Run: headless pygame with SDL's dummy video driver; simulated clock (each Clock.tick advances the game by its frame time, no real sleeping); random seed 0; keys injected as events and as key.get_pressed() state; mouse plan: one left click at the window centre at the start of phase 2, then a move to the lower-right quarter at the start of phase 3.
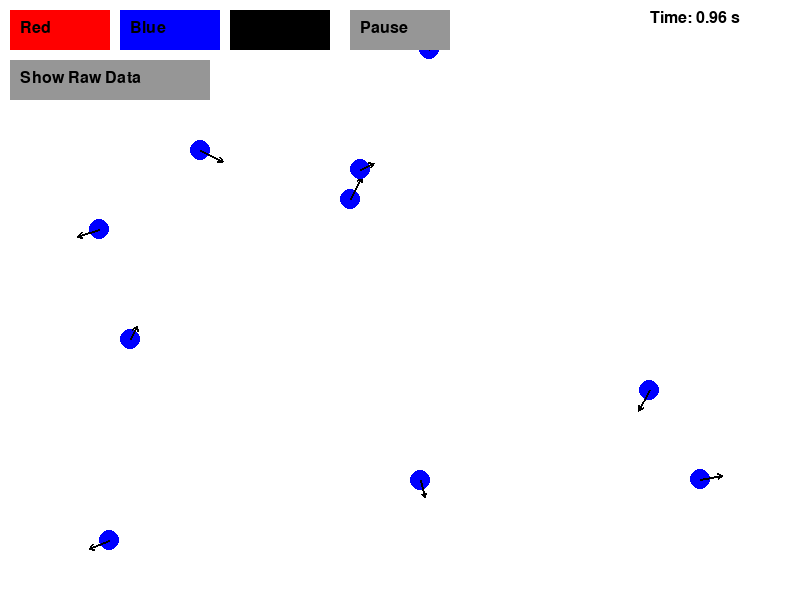
Frame 1 of 4 · flips 1–60 · no input
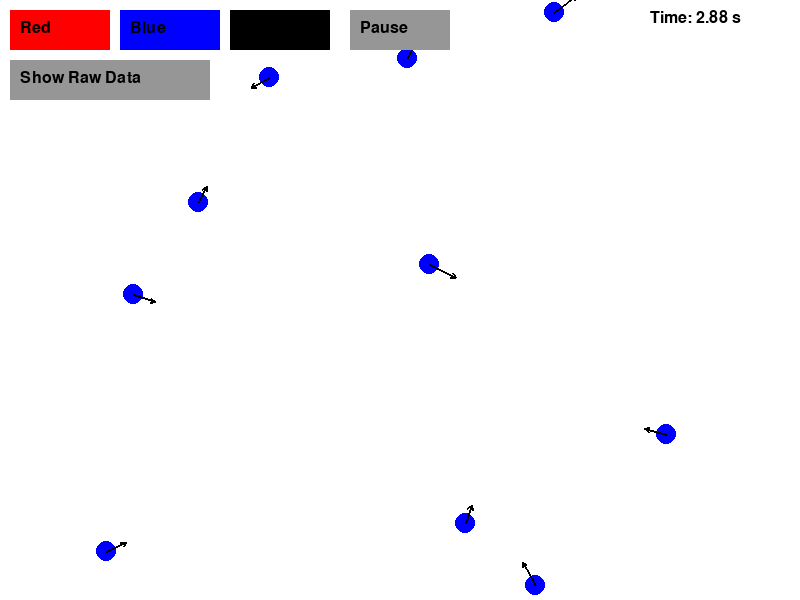
Frame 2 of 4 · flips 61–180 · clicked the window centre · tapped SPACE, RETURN · held RIGHT (→), D
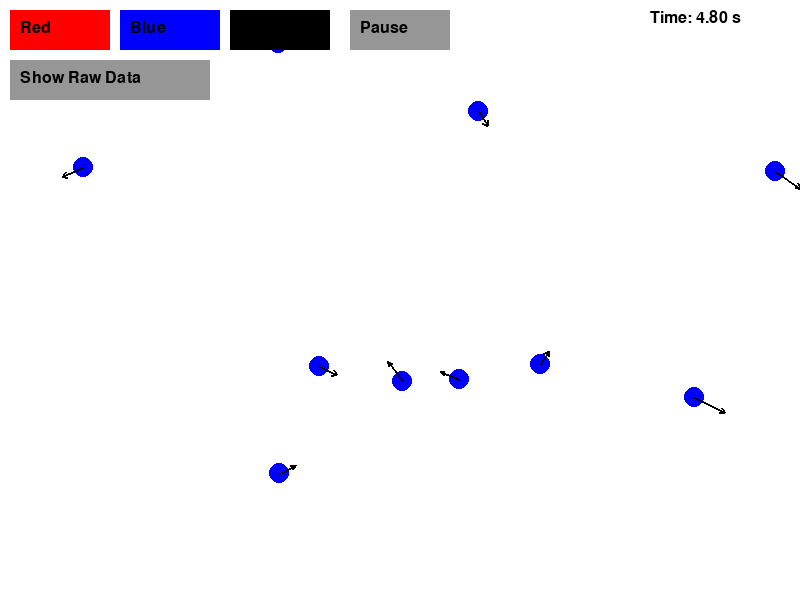
Frame 3 of 4 · flips 181–300 · moved the mouse to the lower-right quarter · held DOWN (↓), S
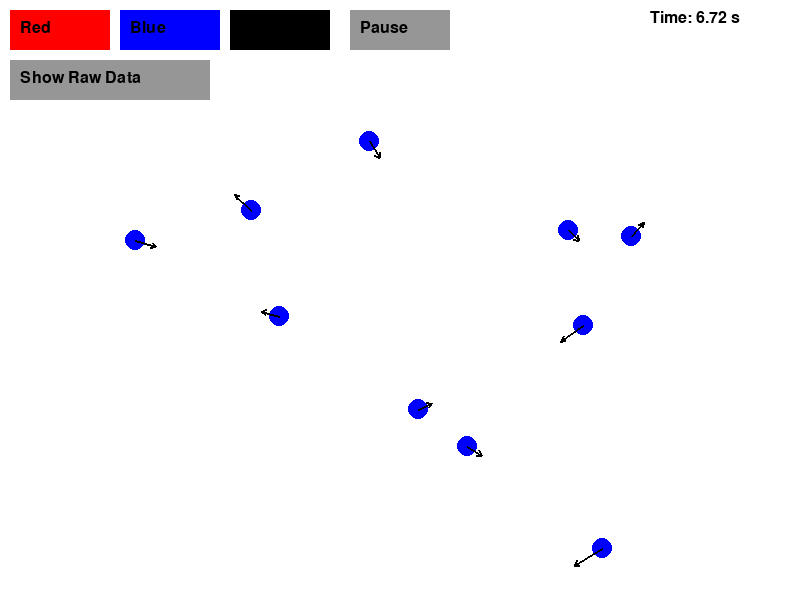
Frame 4 of 4 · flips 301–420 · held LEFT (←), A, UP (↑), W

The pygame program that drew these frames:

import pygame
import math

# Constants for the simulation
SCREEN_WIDTH = 800
SCREEN_HEIGHT = 600
SPHERO_RADIUS = 10
MAX_VELOCITY = 2
COLLISION_RADIUS = SPHERO_RADIUS

# Colors
BLUE = (0, 0, 255)
RED = (255, 0, 0)
BLACK = (0, 0, 0)
WHITE = (255, 255, 255)
GRAY = (150, 150, 150)

# Pygame initialization
pygame.init()
screen = pygame.display.set_mode((SCREEN_WIDTH, SCREEN_HEIGHT))
pygame.display.set_caption("Sphero Swarm Simulation with Color Change, Pause, Timer, and Raw Data")
font = pygame.font.SysFont(None, 24)


# Button class for the UI
class Button:
    def __init__(self, x, y, width, height, text, color, action=None):
        self.rect = pygame.Rect(x, y, width, height)
        self.text = text
        self.color = color
        self.clicked = False
        self.action = action

    def draw(self, screen, font):
        pygame.draw.rect(screen, self.color, self.rect)
        text_surface = font.render(self.text, True, BLACK)
        screen.blit(text_surface, (self.rect.x + 10, self.rect.y + 10))

    def check_click(self, pos):
        if self.rect.collidepoint(pos):
            if self.action:
                self.action()
            return True
        return False

    def update_text(self, new_text):
        self.text = new_text


# Sphero class definition
class Sphero:
    def __init__(self, id, position, velocity, acceleration):
        self.id = id
        self.position = position  # [x, y]
        self.velocity = velocity  # [vx, vy]
        self.acceleration = acceleration  # [ax, ay]
        self.color = BLUE

    def update_position(self, dt):
        self.position[0] += self.velocity[0] * dt * 100  # Scaling to make movement visible
        self.position[1] += self.velocity[1] * dt * 100  # Scaling to make movement visible

        # Handle bouncing off the walls (reverse velocity on contact with the wall)
        if self.position[0] - SPHERO_RADIUS < 0 or self.position[0] + SPHERO_RADIUS > SCREEN_WIDTH:
            self.velocity[0] = -self.velocity[0]

        if self.position[1] - SPHERO_RADIUS < 0 or self.position[1] + SPHERO_RADIUS > SCREEN_HEIGHT:
            self.velocity[1] = -self.velocity[1]

    def update_velocity(self, dt):
        ax, ay = self.acceleration
        new_velocity_x = self.velocity[0] + ax * dt
        new_velocity_y = self.velocity[1] + ay * dt

        # Limit velocity to maximum speed
        speed = math.sqrt(new_velocity_x ** 2 + new_velocity_y ** 2)
        if speed > MAX_VELOCITY:
            factor = MAX_VELOCITY / speed
            new_velocity_x *= factor
            new_velocity_y *= factor

        self.velocity = [new_velocity_x, new_velocity_y]

    def check_collision(self, other):
        distance = math.sqrt((self.position[0] - other.position[0]) ** 2 +
                             (self.position[1] - other.position[1]) ** 2)
        if distance < 2 * COLLISION_RADIUS:
            self.handle_collision(other)

    def handle_collision(self, other):
        # Calculate the normal vector between the two Spheros
        dx = other.position[0] - self.position[0]
        dy = other.position[1] - self.position[1]
        distance = math.sqrt(dx ** 2 + dy ** 2)

        if distance == 0:
            # Avoid division by zero by slightly offsetting one Sphero
            distance = 0.1

        # Normal vector (direction of collision)
        nx = dx / distance
        ny = dy / distance

        # Tangent vector (perpendicular to the normal vector)
        tx = -ny
        ty = nx

        # Dot product of velocity in the normal direction
        v1n = self.velocity[0] * nx + self.velocity[1] * ny
        v1t = self.velocity[0] * tx + self.velocity[1] * ty
        v2n = other.velocity[0] * nx + other.velocity[1] * ny
        v2t = other.velocity[0] * tx + other.velocity[1] * ty

        # Since the collision is elastic, we swap the normal velocities
        v1n_new = v2n
        v2n_new = v1n

        # Update velocities with the new normal and unchanged tangential velocities
        self.velocity[0] = v1n_new * nx + v1t * tx
        self.velocity[1] = v1n_new * ny + v1t * ty
        other.velocity[0] = v2n_new * nx + v2t * tx
        other.velocity[1] = v2n_new * ny + v2t * ty

    def draw(self, screen):
        # Draw the Sphero as a circle
        pygame.draw.circle(screen, self.color, (int(self.position[0]), int(self.position[1])), SPHERO_RADIUS)

        # Draw an arrow representing the velocity vector
        vx, vy = self.velocity
        arrow_length = 20  # Shorter line for the velocity
        end_x = self.position[0] + vx * arrow_length
        end_y = self.position[1] + vy * arrow_length
        pygame.draw.line(screen, BLACK, (int(self.position[0]), int(self.position[1])), (int(end_x), int(end_y)), 2)

        # Draw arrowhead
        angle = math.atan2(vy, vx)
        arrowhead_length = 5
        pygame.draw.line(screen, BLACK, (int(end_x), int(end_y)),
                         (int(end_x - arrowhead_length * math.cos(angle - math.pi / 6)),
                          int(end_y - arrowhead_length * math.sin(angle - math.pi / 6))), 2)
        pygame.draw.line(screen, BLACK, (int(end_x), int(end_y)),
                         (int(end_x - arrowhead_length * math.cos(angle + math.pi / 6)),
                          int(end_y - arrowhead_length * math.sin(angle + math.pi / 6))), 2)

    def display_raw_data(self):
        return f"Sphero {self.id} | Pos: ({self.position[0]:.2f}, {self.position[1]:.2f}), " \
               f"Vel: ({self.velocity[0]:.2f}, {self.velocity[1]:.2f}), " \
               f"Acc: ({self.acceleration[0]:.2f}, {self.acceleration[1]:.2f})"


# SpheroSwarm class to manage the swarm
class SpheroSwarm:
    def __init__(self, num_spheros):
        self.spheros = []
        self.selected_sphero = None

        # Hardcoded velocity and acceleration values for each Sphero
        initial_data = [
            {"position": [100, 100], "velocity": [1, 0.5], "acceleration": [0.1, 0.05]},
            {"position": [200, 200], "velocity": [-1, 0.3], "acceleration": [-0.1, 0.02]},
            {"position": [300, 300], "velocity": [0.5, -1], "acceleration": [0.05, -0.1]},
            {"position": [400, 400], "velocity": [0.2, 0.8], "acceleration": [0.02, 0.08]},
            {"position": [500, 100], "velocity": [-0.7, -0.5], "acceleration": [-0.07, -0.05]},
            {"position": [600, 500], "velocity": [1, -0.2], "acceleration": [0.1, -0.02]},
            {"position": [700, 300], "velocity": [-0.5, 0.9], "acceleration": [-0.05, 0.09]},
            {"position": [100, 400], "velocity": [0.3, -0.6], "acceleration": [0.03, -0.06]},
            {"position": [200, 500], "velocity": [-0.9, 0.4], "acceleration": [-0.09, 0.04]},
            {"position": [300, 200], "velocity": [0.6, -0.3], "acceleration": [0.06, -0.03]},
        ]

        for i in range(num_spheros):
            data = initial_data[i]
            self.spheros.append(Sphero(i, data["position"], data["velocity"], data["acceleration"]))

    def update(self, dt, paused):
        if not paused:
            for sphero in self.spheros:
                sphero.update_position(dt)
                sphero.update_velocity(dt)
                for other in self.spheros:
                    if sphero != other:
                        sphero.check_collision(other)

    def draw(self, screen):
        for sphero in self.spheros:
            sphero.draw(screen)

    def select_sphero(self, pos):
        for sphero in self.spheros:
            distance = math.sqrt((sphero.position[0] - pos[0]) ** 2 + (sphero.position[1] - pos[1]) ** 2)
            if distance <= SPHERO_RADIUS:
                self.selected_sphero = sphero
                return

    def change_selected_sphero_color(self, color):
        if self.selected_sphero:
            self.selected_sphero.color = color

    def display_raw_data(self):
        raw_data = []
        for sphero in self.spheros:
            raw_data.append(sphero.display_raw_data())
        return raw_data


# Main function to run the simulation
def run_simulation():
    swarm = SpheroSwarm(num_spheros=10)
    clock = pygame.time.Clock()
    running = True
    paused = False
    show_data = False  # Flag to toggle raw data display
    simulation_time = 0.0  # Variable to track the time

    # Define color change buttons
    buttons = [
        Button(10, 10, 100, 40, "Red", RED, lambda: swarm.change_selected_sphero_color(RED)),
        Button(120, 10, 100, 40, "Blue", BLUE, lambda: swarm.change_selected_sphero_color(BLUE)),
        Button(230, 10, 100, 40, "Black", BLACK, lambda: swarm.change_selected_sphero_color(BLACK)),
        Button(10, 60, 200, 40, "Show Raw Data", GRAY, None),  # Button to toggle raw data display
        Button(350, 10, 100, 40, "Pause", GRAY, None)  # Button to pause/resume simulation
    ]

    pause_button = buttons[-1]  # Reference to the pause button

    while running:
        dt = clock.tick(60) / 1000.0  # 60 FPS
        screen.fill(WHITE)  # Clear the screen to white

        for event in pygame.event.get():
            if event.type == pygame.QUIT:
                running = False
            if event.type == pygame.MOUSEBUTTONDOWN:
                pos = pygame.mouse.get_pos()
                for button in buttons:
                    if button.check_click(pos):
                        if button.text == "Show Raw Data":
                            show_data = not show_data  # Toggle display of raw data
                        if button.text in ("Pause", "Resume"):
                            paused = not paused  # Toggle pause state
                            new_text = "Resume" if paused else "Pause"
                            pause_button.update_text(new_text)  # Update the button text
                swarm.select_sphero(pos)  # Select the Sphero on click

        # Update the simulation time only if not paused
        if not paused:
            simulation_time += dt

        swarm.update(dt, paused)  # Only update if not paused
        swarm.draw(screen)

        # Draw the buttons
        for button in buttons:
            button.draw(screen, font)

        # Draw the timer on the screen
        timer_text = font.render(f"Time: {simulation_time:.2f} s", True, BLACK)
        screen.blit(timer_text, (SCREEN_WIDTH - 150, 10))

        # Show raw data if the button is clicked
        if show_data:
            raw_data = swarm.display_raw_data()
            for i, data in enumerate(raw_data):
                text_surface = font.render(data, True, BLACK)
                screen.blit(text_surface, (10, 110 + i * 20))

        pygame.display.flip()

    pygame.quit()


if __name__ == "__main__":
    run_simulation()
